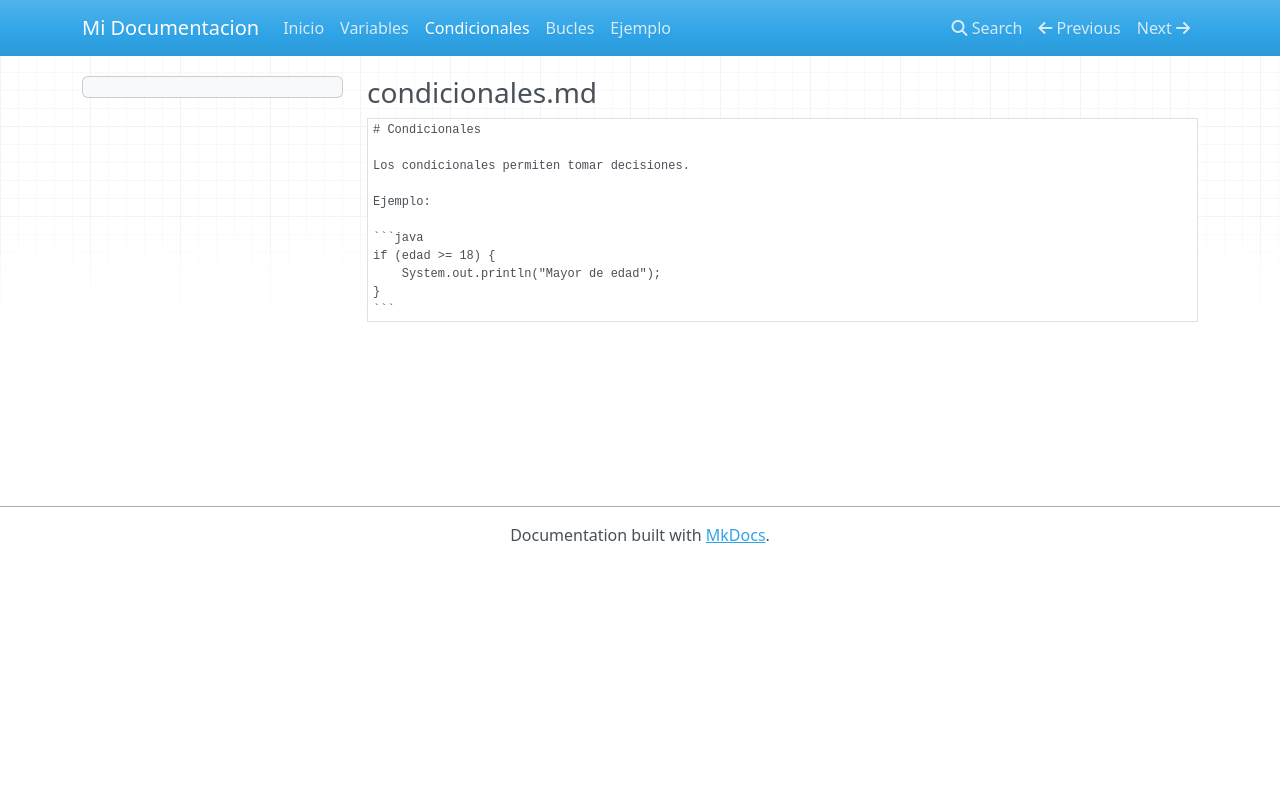

repository: JosepVidal1/mi-proyecto · page: condicionales/index.html · generator: mkdocs

### condicionales.md

````markdown
# Condicionales

Los condicionales permiten tomar decisiones.

Ejemplo:

```java
if (edad >= 18) {
    System.out.println("Mayor de edad");
}
```
````
